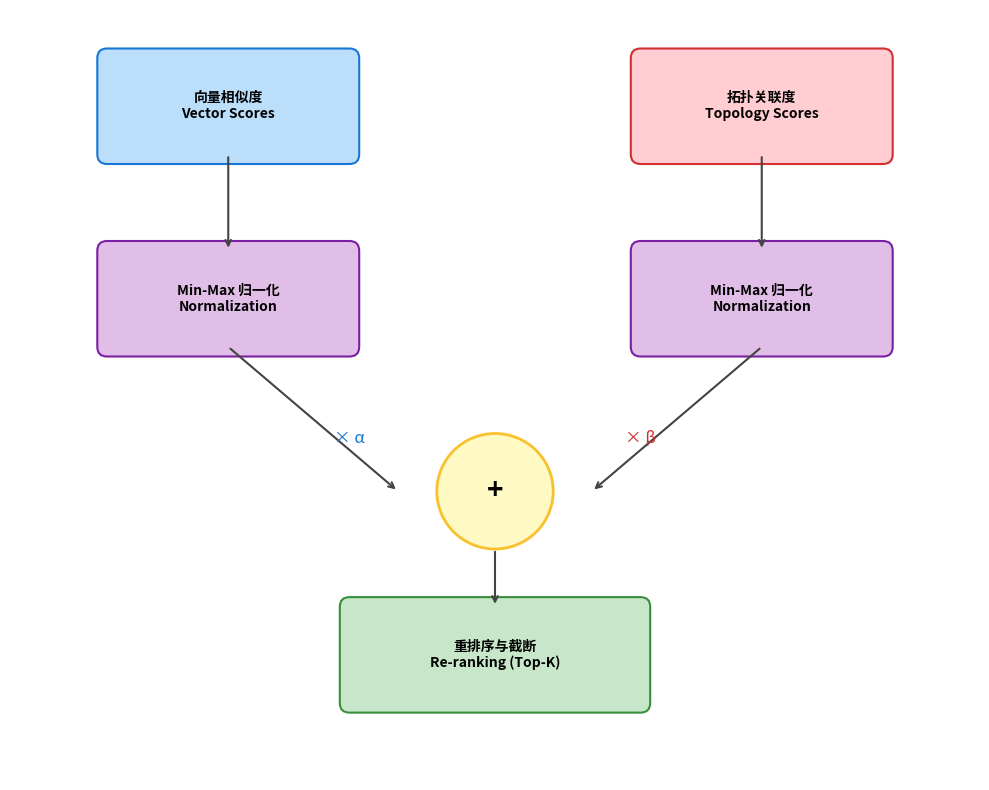

Here is the Python script that generated this plot:
import matplotlib.pyplot as plt
import matplotlib.patches as patches

# 设置画布
fig, ax = plt.subplots(figsize=(10, 8), dpi=300)
ax.set_xlim(0, 10)
ax.set_ylim(0, 8)
ax.axis('off')

# 字体设置
try:
    plt.rcParams['font.family'] = ['sans-serif']
    plt.rcParams['font.sans-serif'] = ['SimHei', 'Arial Unicode MS', 'Noto Sans CJK JP', 'sans-serif']
except:
    pass

# 辅助绘图函数
def draw_box(x, y, w, h, text, color, edge):
    box = patches.FancyBboxPatch((x, y), w, h, boxstyle='round,pad=0.1',
                                 linewidth=1.5, edgecolor=edge, facecolor=color)
    ax.add_patch(box)
    ax.text(x + w/2, y + h/2, text, ha='center', va='center', fontsize=10, fontweight='bold', wrap=True)

def draw_arrow(x1, y1, x2, y2):
    ax.annotate("", xy=(x2, y2), xytext=(x1, y1),
                arrowprops=dict(arrowstyle="->", lw=1.5, color='#444444'))

# --- 1. 输入层 ---
draw_box(1.0, 6.5, 2.5, 1.0, "向量相似度\nVector Scores", '#bbdefb', '#1976d2')
draw_box(6.5, 6.5, 2.5, 1.0, "拓扑关联度\nTopology Scores", '#ffcdd2', '#d32f2f')

# --- 2. 归一化层 ---
draw_arrow(2.25, 6.5, 2.25, 5.5)
draw_arrow(7.75, 6.5, 7.75, 5.5)

draw_box(1.0, 4.5, 2.5, 1.0, "Min-Max 归一化\nNormalization", '#e1bee7', '#7b1fa2')
draw_box(6.5, 4.5, 2.5, 1.0, "Min-Max 归一化\nNormalization", '#e1bee7', '#7b1fa2')

# --- 3. 融合层 ---
draw_arrow(2.25, 4.5, 4.0, 3.0)
draw_arrow(7.75, 4.5, 6.0, 3.0)

# 加权融合图标
circle = patches.Circle((5.0, 3.0), 0.6, facecolor='#fff9c4', edgecolor='#fbc02d', linewidth=2)
ax.add_patch(circle)
ax.text(5.0, 3.0, "+", ha='center', va='center', fontsize=20, fontweight='bold')
ax.text(3.5, 3.5, "× α", ha='center', fontsize=12, color='#1976d2')
ax.text(6.5, 3.5, "× β", ha='center', fontsize=12, color='#d32f2f')

# --- 4. 排序与输出 ---
draw_arrow(5.0, 2.4, 5.0, 1.8)

draw_box(3.5, 0.8, 3.0, 1.0, "重排序与截断\nRe-ranking (Top-K)", '#c8e6c9', '#388e3c')

# 标题
# ax.text(5, 7.8, "图 4-4 混合评分与结果重排序流程", ha='center', fontsize=12, fontweight='bold')

plt.tight_layout()
plt.savefig('hybrid_scoring_flow.png', dpi=300, bbox_inches='tight')
print("Image saved.")
